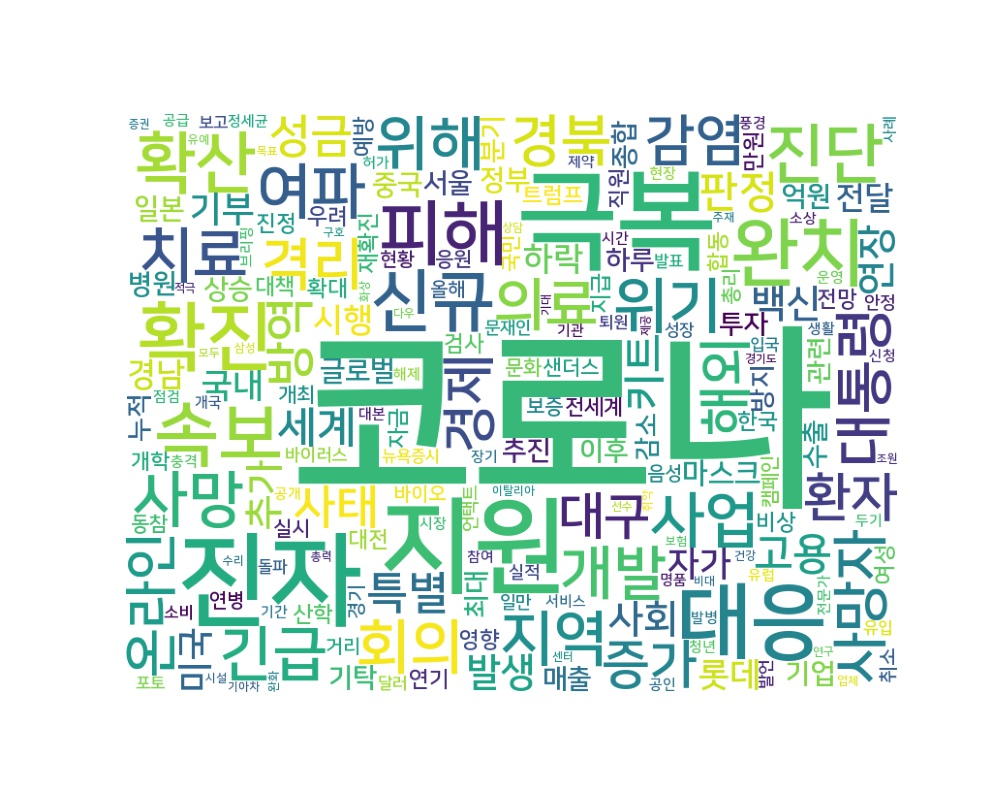

Data behind this chart, as committed beside it:
word, count
코로나, 4003
극복, 384
지원, 356
진자, 339
대응, 212
확진, 170
완치, 166
피해, 151
속보, 147
신규, 137
확산, 135
진단, 129
사망, 115
여파, 113
지역, 112
위기, 111
치료, 110
사업, 110
위해, 106
긴급, 105
회의, 105
개발, 102
대통령, 102
의료, 100
사망자, 98
격리, 97
경북, 94
감염, 93
해외, 90
경제, 89
온라인, 87
증가, 86
환자, 85
대구, 85
방역, 83
사태, 82
성금, 82
특별, 80
고용, 79
세계, 78
판정, 78
키트, 77
발생, 74
백신, 74
사회, 73
연장, 73
추가, 72
기부, 71
미국, 70
자가, 68
국내, 64
롯데, 63
시행, 62
하락, 61
전달, 58
경남, 57
마스크, 57
억원, 55
기업, 55
글로벌, 55
... 4,078 more rows
